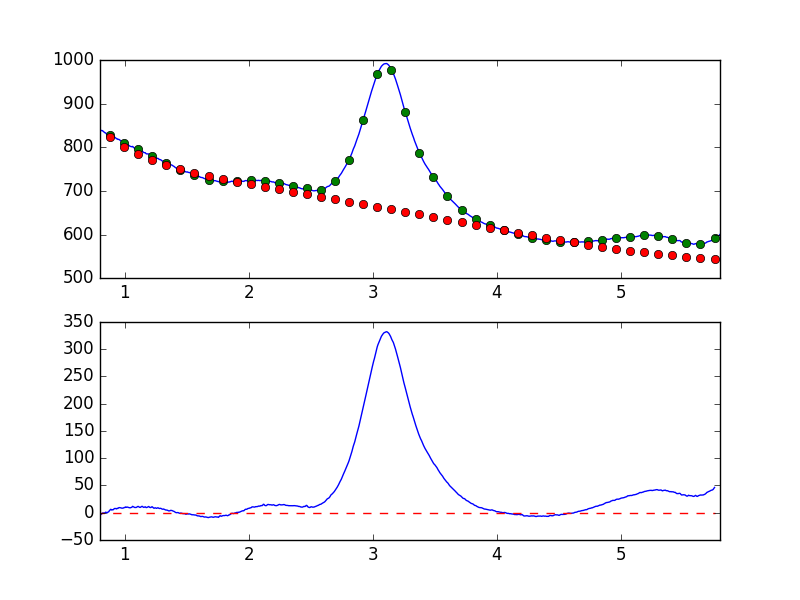

The table this chart was drawn from, first rows:
7.681951752392544019e-01, -7.982101968275856052e+00
7.738631750302433776e-01, -7.740792540091092633e+00
7.795311748212323533e-01, -5.940334252367165391e+00
7.851991746122213289e-01, -4.009906417381216670e+00
7.908671744032103046e-01, -2.589198601316184067e+00
7.965351741941992803e-01, -3.318876932855914674e+00
8.022031739851883669e-01, -4.395698849276868714e+00
8.078711737761772316e-01, -2.937991612075279590e+00
8.135391735671662072e-01, -2.410640099934539649e+00
8.192071733581552939e-01, -5.720472579439501715e-01
8.248751731491442696e-01, -5.824104647870171902e-01
8.305431729401332452e-01, -7.108748530533830490e-01
8.362111727311222209e-01, -4.002305748637127181e-01
8.418791725221110855e-01, 7.598270594257883204e-02
8.475471723131001722e-01, 1.175731673181530823e+00
8.532151721040891479e-01, -3.252679658920669681e-01
8.588831718950781235e-01, -4.412276964933425916e-02
8.645511716860672102e-01, 1.314597324632700293e+00
8.702191714770560749e-01, 1.643612418739394343e+00
8.758871712680450505e-01, 3.824534216018719235e+00
8.815551710590340262e-01, 5.170065728412509998e+00
8.872231708500230019e-01, 6.364180202107377227e+00
8.928911706410120885e-01, 5.021488460896193828e+00
8.985591704320010642e-01, 5.658450176098313023e+00
9.042271702229900399e-01, 5.224325312002065402e+00
9.098951700139790155e-01, 6.140908012582599440e+00
9.155631698049678802e-01, 7.667638906190859416e+00
9.212311695959569668e-01, 7.599786257895516428e+00
9.268991693869459425e-01, 7.719923020266605818e+00
9.325671691779349182e-01, 7.006056716185639743e+00
9.382351689689240049e-01, 8.097754927127994051e+00
9.439031687599129805e-01, 7.679995390819385648e+00
9.495711685509018452e-01, 8.960094712172804066e+00
9.552391683418909318e-01, 9.415938343757829898e+00
9.609071681328797965e-01, 9.287557734237111617e+00
9.665751679238688832e-01, 9.014447222898979817e+00
9.722431677148579698e-01, 8.742705152937674029e+00
9.779111675058468345e-01, 8.290365902703797474e+00
9.835791672968358101e-01, 8.517333967734998623e+00
9.892471670878246748e-01, 8.697088062319835444e+00
9.949151668788137615e-01, 9.585040494496183783e+00
1.000583166669802848e+00, 9.475761455353222118e+00
1.006251166460791602e+00, 1.059175393771624840e+01
1.011919166251780799e+00, 9.780189071367317410e+00
1.017587166042769553e+00, 1.033611396265087023e+01
1.023255165833758751e+00, 1.026496390150623483e+01
1.028923165624747726e+00, 9.701751814590465983e+00
1.034591165415736702e+00, 9.364254300436073208e+00
1.040259165206725678e+00, 9.070467684137724973e+00
1.045927164997714431e+00, 9.124167099384180801e+00
1.051595164788703629e+00, 9.605250726739086531e+00
1.057263164579692605e+00, 1.014232280145370169e+01
1.062931164370681802e+00, 1.170309888690383104e+01
1.068599164161670556e+00, 1.095481847224675676e+01
1.074267163952659310e+00, 9.992211281015102031e+00
1.079935163743648507e+00, 9.633578814085012709e+00
1.085603163534637483e+00, 9.711626869207520940e+00
1.091271163325626681e+00, 9.608804896477522561e+00
1.096939163116615434e+00, 1.025492562723991341e+01
1.102607162907604632e+00, 1.127078079674572564e+01
1.108275162698593386e+00, 1.157806546055871877e+01
... 839 more rows
